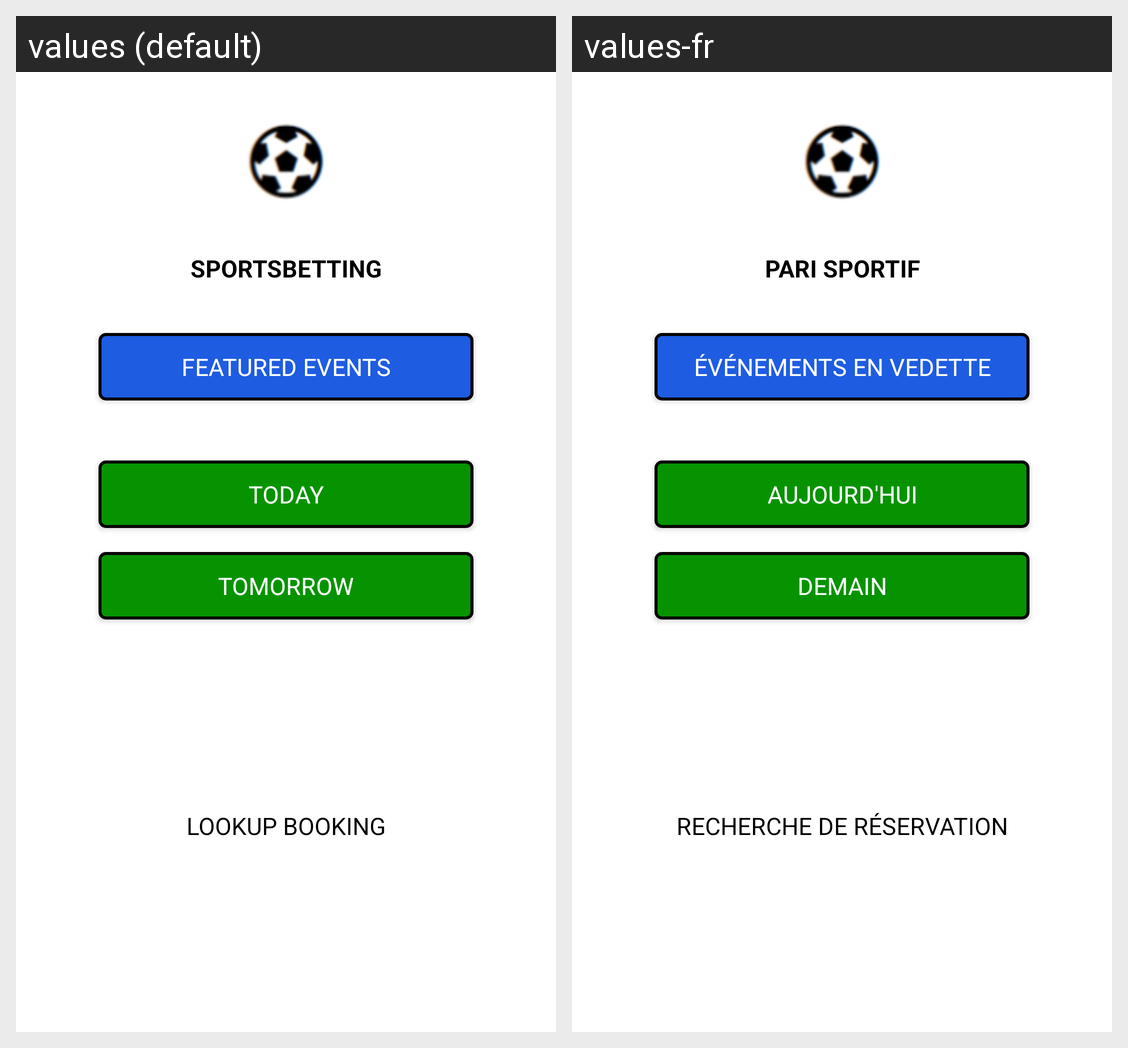

Strings drawn on this Android screen and how each of the app's shown locales translates them:
Android screen res/layout/fragment_sportbetting.xml rendered under 2 locales, left to right: values (default), values-fr. Device: Nexus 5 (rendered at 1080×1920; each locale shown at half size, 540×960, under a caption strip naming it); theme AppTheme.
Strings drawn on this screen, with the default value and each locale's value (text and hints the layout hard-codes, and strings that could not be matched under every locale, appear in the picture but are not listed):

sportbetting_title
  values: Sportsbetting
  values-fr: PARI SPORTIF

sportbetting_featured_events
  values: Featured events
  values-fr: Événements en vedette

sportbetting_today
  values: Today
  values-fr: AUJOURD'HUI

sportbetting_tomorrow
  values: Tomorrow
  values-fr: DEMAIN

sportbetting_lookup_booking
  values: Lookup booking
  values-fr: Recherche de réservation
